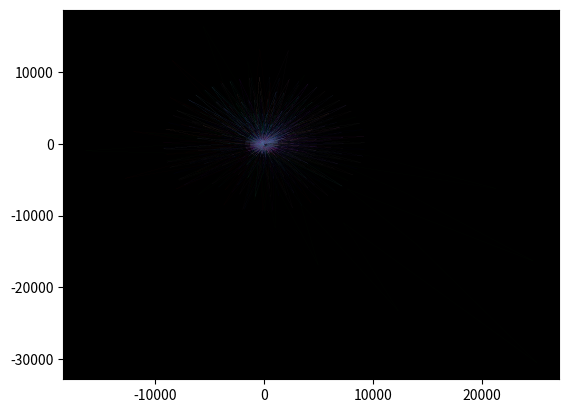

Write the Python code that produced this figure.
#3x+1
import matplotlib.pyplot as plt
import math
colors = ["red","blue","green","violet","cyan"]
plt.axes().set_facecolor("black")
def f(a):
    if a%2==0:
        return a/2
    else:
        return 3*a+1

for i in range(2,500):
        a = i
        x = []
        y = []
        k = 1
        while a!=1:
            k = k+1
            a = f(a)
            x.append(a*math.cos(k/10))
            y.append((a+100)*math.sin(k/10))
        plt.plot(x,y,color=colors[i%5],linewidth=0.01)
plt.savefig("new.png",dpi=2000)
plt.show()
